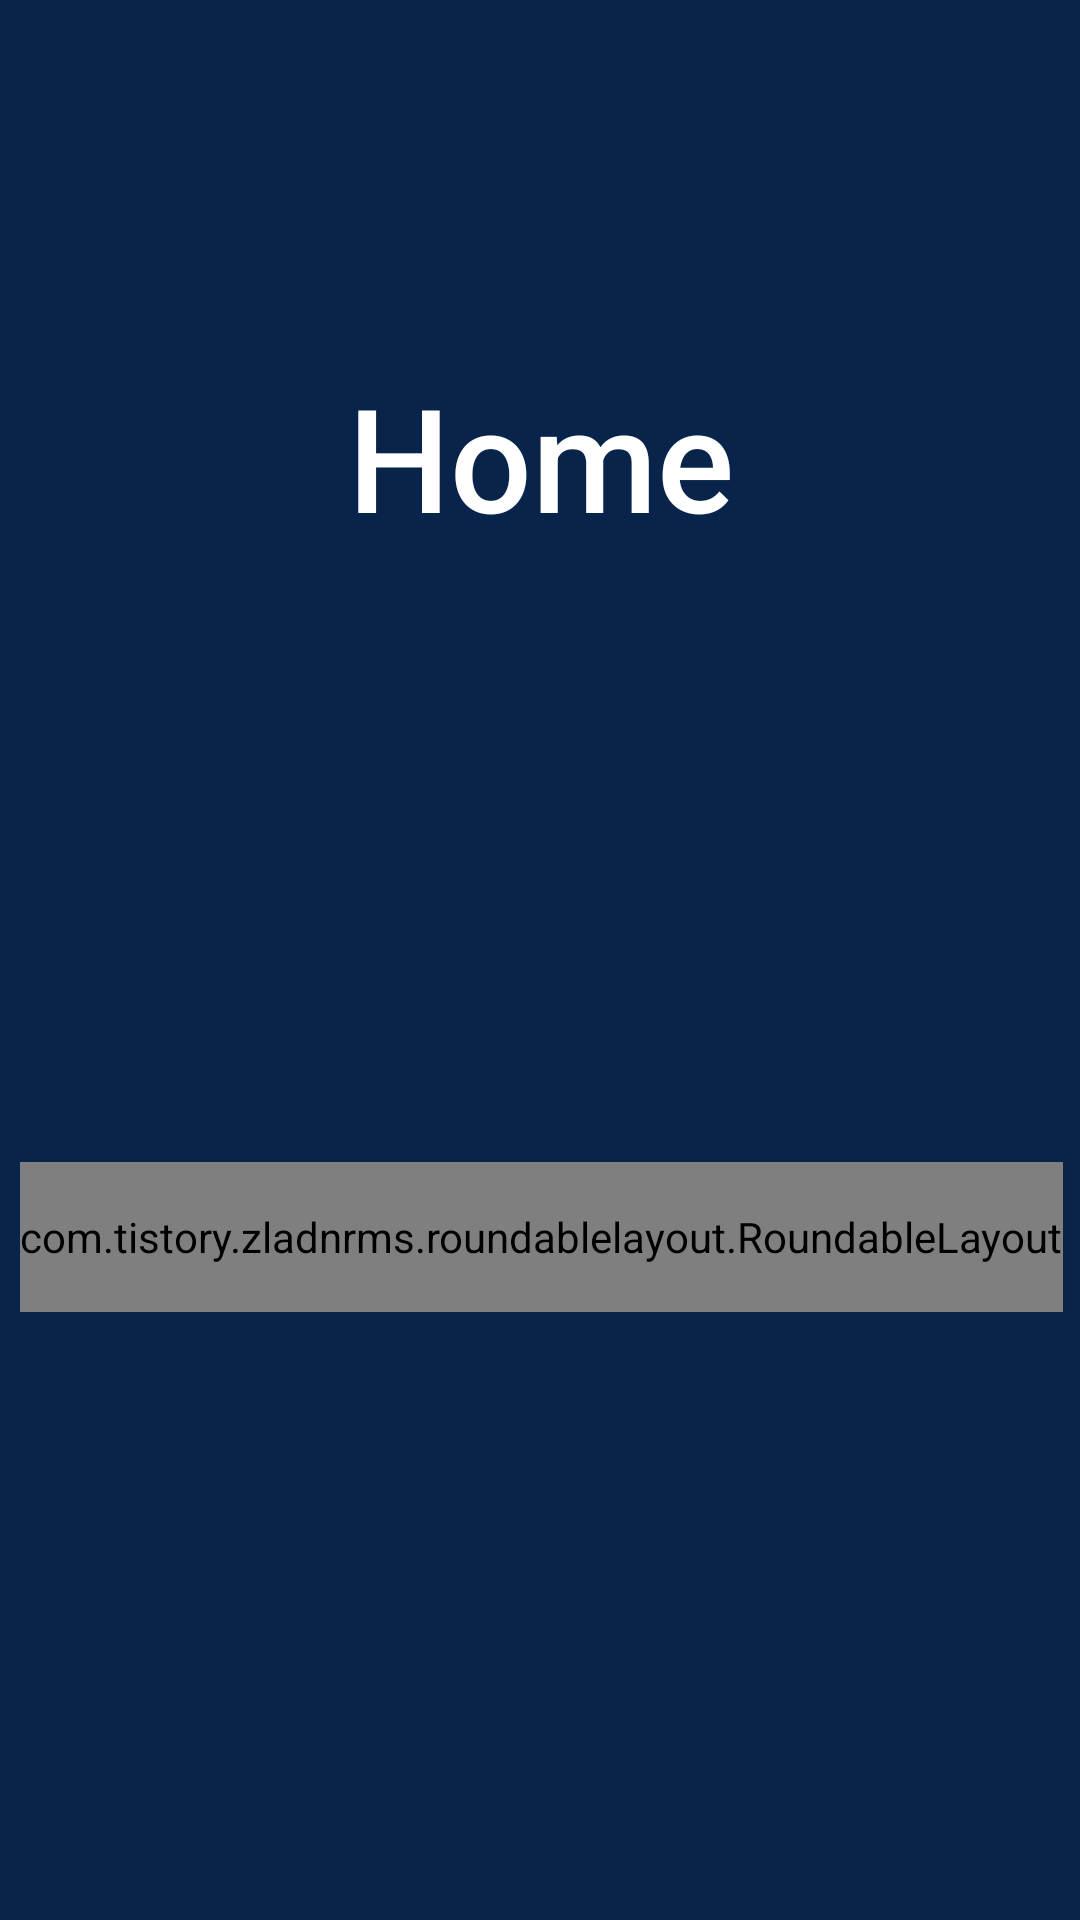

The Android layout XML behind this screen, and the referenced resources:
<!-- AndroidManifest.xml: application theme Theme.Chatapp -->
<!-- res/layout/fragment_home.xml -->
<?xml version="1.0" encoding="utf-8"?>
<androidx.constraintlayout.widget.ConstraintLayout xmlns:android="http://schemas.android.com/apk/res/android"
    xmlns:app="http://schemas.android.com/apk/res-auto"
    android:layout_width="match_parent"
    android:layout_height="match_parent"
    android:background="@color/darkBlue">


    <TextView
        android:id="@+id/textView2"
        style="@style/textViewHeader"
        android:layout_width="wrap_content"
        android:layout_height="wrap_content"
        android:layout_marginTop="120dp"
        android:text="Home"
        app:layout_constraintEnd_toEndOf="parent"
        app:layout_constraintHorizontal_bias="0.501"
        app:layout_constraintStart_toStartOf="parent"
        app:layout_constraintTop_toTopOf="parent" />

    <com.tistory.zladnrms.roundablelayout.RoundableLayout
        android:id="@+id/roundableLayout"
        style="@style/button"
        android:layout_width="wrap_content"
        android:layout_height="50dp"
        app:layout_constraintBottom_toBottomOf="parent"
        app:layout_constraintEnd_toEndOf="@id/textView2"
        app:layout_constraintStart_toStartOf="@+id/textView2"
        app:layout_constraintTop_toBottomOf="@+id/textView2">

        <Button
            android:id="@+id/btn_logout"
            style="@style/buttonHint"
            android:layout_width="300dp"
            android:layout_height="match_parent"
            android:backgroundTint="@android:color/transparent"
            android:text="@string/logout"
            app:layout_constraintBottom_toBottomOf="parent"
            app:layout_constraintEnd_toEndOf="parent"
            app:layout_constraintStart_toStartOf="parent"
            app:layout_constraintTop_toTopOf="parent" />

    </com.tistory.zladnrms.roundablelayout.RoundableLayout>

</androidx.constraintlayout.widget.ConstraintLayout>
<!-- resources referenced by this layout -->
<resources>
  <color name="darkBlue">#09244B</color>
  <string name="logout">logout</string>
  <style name="button" parent="Theme.Chatapp">
          <item name="android:textColor">@color/darkBlue</item>
          <item name="backgroundTint">@color/white</item>
          <item name="hintTextColor">@color/darkBlue</item>
          <item name="android:textSize">20sp</item>
          <item name="cornerLeftSide">20dp</item>
          <item name="cornerRightSide">20dp</item>
          <item name="elevation">20dp</item>
      </style>
  <style name="buttonHint" parent="Theme.Chatapp">
          <item name="hintTextColor">@color/darkBlue</item>
          <item name="android:textColor">@color/darkBlue</item>
          <item name="android:textSize">20sp</item>
          <item name="elevation">20dp</item>
          <item name="android:fontFamily">"sans-serif-medium"</item>
          <item name="android:gravity">center</item>
      </style>
  <style name="textViewHeader" parent="Theme.Chatapp">
          <item name="android:textColor">@color/white</item>
          <item name="android:textSize">48sp</item>
          <item name="android:fontFamily">"sans-serif-medium"</item>
          <item name="android:gravity">center_vertical</item>
          <item name="elevation">20dp</item>
      </style>
  <style name="Theme.Chatapp" parent="Theme.Material3.DayNight.NoActionBar">
  
  
      </style>
  <color name="white">#FFFFFFFF</color>
</resources>
